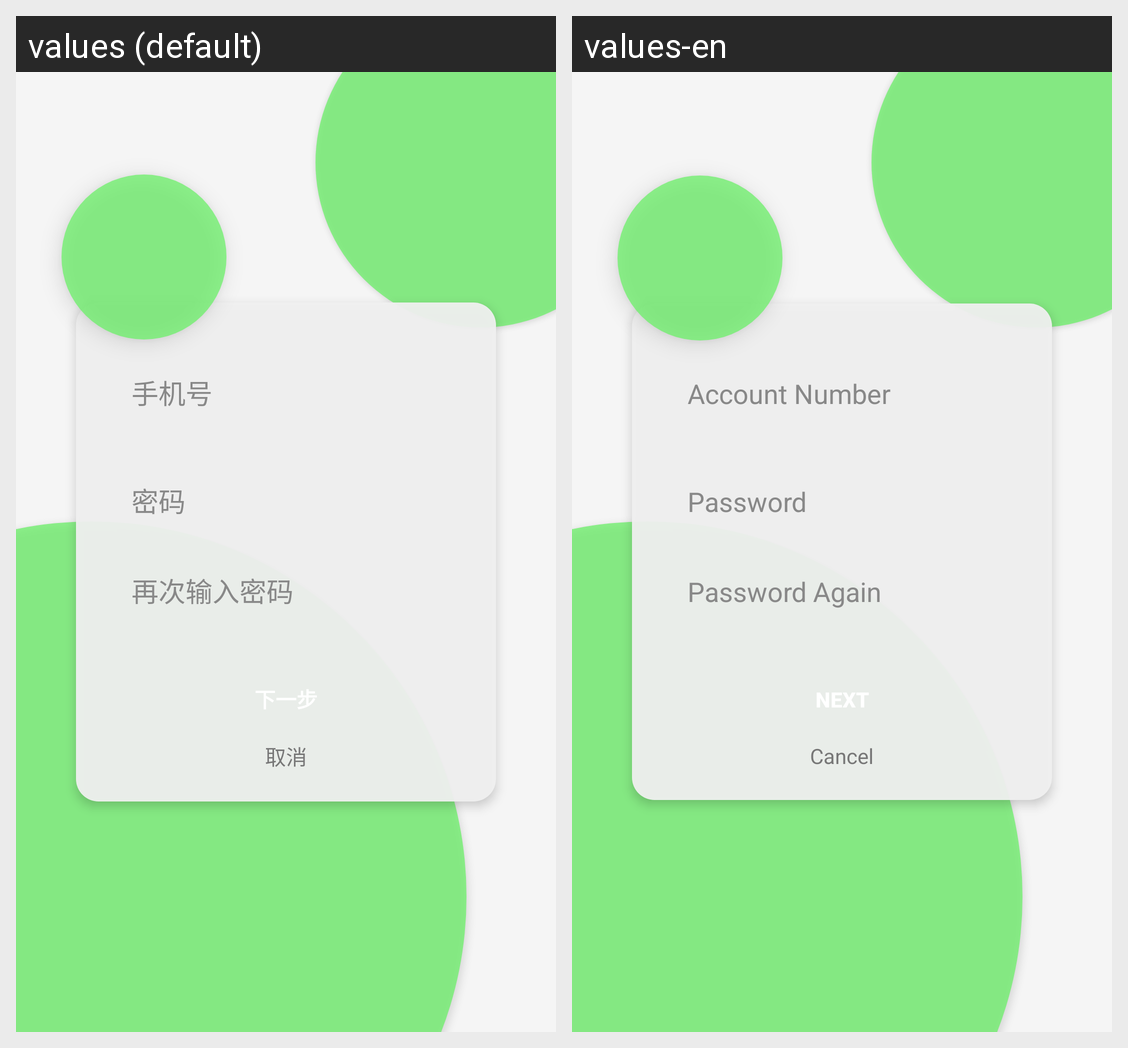

The Android screen above is rendered under two locales of the same app. Produce the string resources it draws, with the default and per-locale values.
Android screen res/layout/activity_register1.xml rendered under 2 locales, left to right: values (default), values-en. Device: Nexus 5 (rendered at 1080×1920; each locale shown at half size, 540×960, under a caption strip naming it); theme Theme.PlanA.
Strings drawn on this screen, with the default value and each locale's value (text and hints the layout hard-codes, and strings that could not be matched under every locale, appear in the picture but are not listed):

register_id
  values: 手机号
  values-en: Account Number

register_password
  values: 密码
  values-en: Password

register_repassword
  values: 再次输入密码
  values-en: Password Again

register_cancel
  values: 取消
  values-en: Cancel
